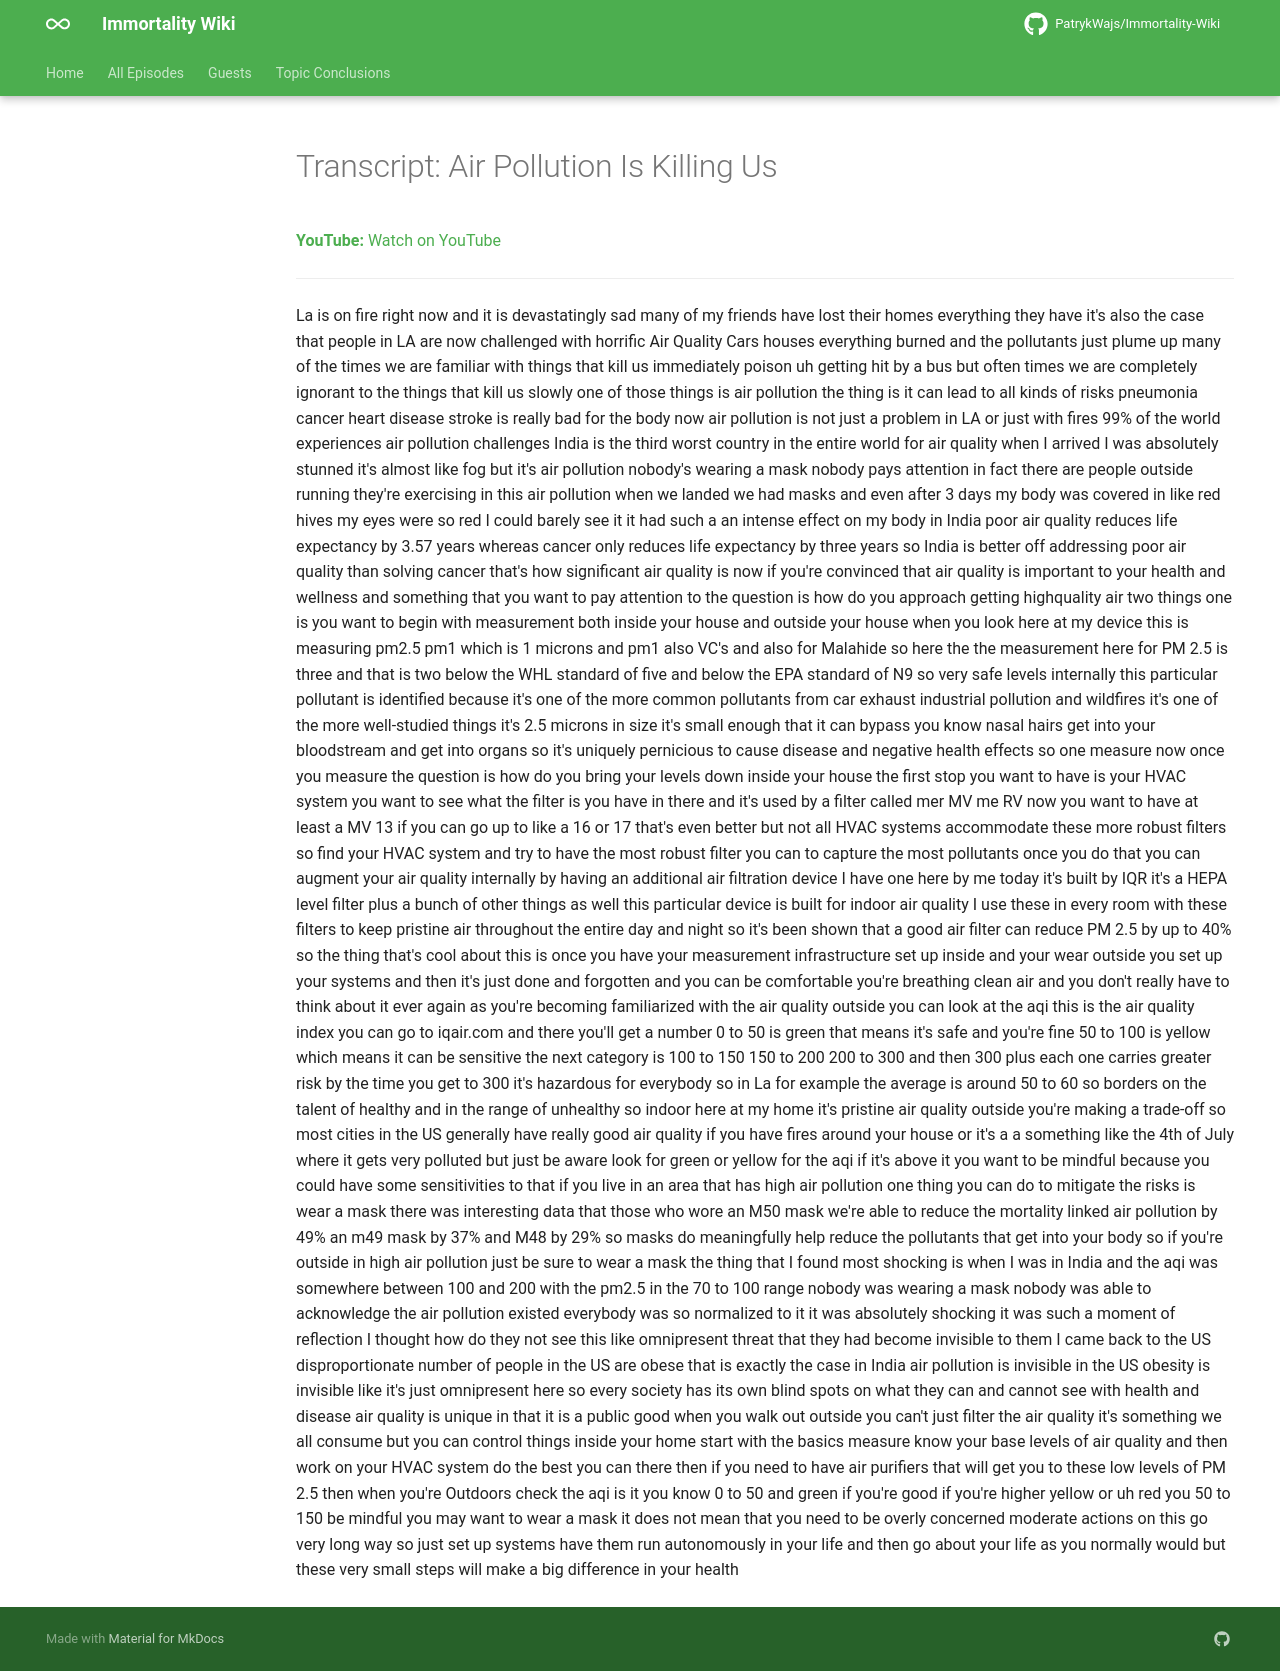

repository: PatrykWajs/Immortality-Wiki · page: Episodes/EP-83 - Air Pollution Is Killing Us/transcript/index.html · generator: mkdocs

---
title: "Transcript: Air Pollution Is Killing Us"
search:
  exclude: true
---

# Transcript: Air Pollution Is Killing Us

**YouTube:** [Watch on YouTube](https://www.youtube.com/watch?v=l4-VkQ6SxoE)

---

La is on fire right now and it is devastatingly sad many of my friends have lost their homes everything they have it's also the case that people in LA are now challenged with horrific Air Quality Cars houses everything burned and the pollutants just plume up many of the times we are familiar with things that kill us immediately poison uh getting hit by a bus but often times we are completely ignorant to the things that kill us slowly one of those things is air pollution the thing is it can lead to all kinds of risks pneumonia cancer heart disease stroke is really bad for the body now air pollution is not just a problem in LA or just with fires 99% of the world experiences air pollution challenges India is the third worst country in the entire world for air quality when I arrived I was absolutely stunned it's almost like fog but it's air pollution nobody's wearing a mask nobody pays attention in fact there are people outside running they're exercising in this air pollution when we landed we had masks and even after 3 days my body was covered in like red hives my eyes were so red I could barely see it it had such a an intense effect on my body in India poor air quality reduces life expectancy by 3.57 years whereas cancer only reduces life expectancy by three years so India is better off addressing poor air quality than solving cancer that's how significant air quality is now if you're convinced that air quality is important to your health and wellness and something that you want to pay attention to the question is how do you approach getting highquality air two things one is you want to begin with measurement both inside your house and outside your house when you look here at my device this is measuring pm2.5 pm1 which is 1 microns and pm1 also VC's and also for Malahide so here the the measurement here for PM 2.5 is three and that is two below the WHL standard of five and below the EPA standard of N9 so very safe levels internally this particular pollutant is identified because it's one of the more common pollutants from car exhaust industrial pollution and wildfires it's one of the more well-studied things it's 2.5 microns in size it's small enough that it can bypass you know nasal hairs get into your bloodstream and get into organs so it's uniquely pernicious to cause disease and negative health effects so one measure now once you measure the question is how do you bring your levels down inside your house the first stop you want to have is your HVAC system you want to see what the filter is you have in there and it's used by a filter called mer MV me RV now you want to have at least a MV 13 if you can go up to like a 16 or 17 that's even better but not all HVAC systems accommodate these more robust filters so find your HVAC system and try to have the most robust filter you can to capture the most pollutants once you do that you can augment your air quality internally by having an additional air filtration device I have one here by me today it's built by IQR it's a HEPA level filter plus a bunch of other things as well this particular device is built for indoor air quality I use these in every room with these filters to keep pristine air throughout the entire day and night so it's been shown that a good air filter can reduce PM 2.5 by up to 40% so the thing that's cool about this is once you have your measurement infrastructure set up inside and your wear outside you set up your systems and then it's just done and forgotten and you can be comfortable you're breathing clean air and you don't really have to think about it ever again as you're becoming familiarized with the air quality outside you can look at the aqi this is the air quality index you can go to iqair.com and there you'll get a number 0 to 50 is green that means it's safe and you're fine 50 to 100 is yellow which means it can be sensitive the next category is 100 to 150 150 to 200 200 to 300 and then 300 plus each one carries greater risk by the time you get to 300 it's hazardous for everybody so in La for example the average is around 50 to 60 so borders on the talent of healthy and in the range of unhealthy so indoor here at my home it's pristine air quality outside you're making a trade-off so most cities in the US generally have really good air quality if you have fires around your house or it's a a something like the 4th of July where it gets very polluted but just be aware look for green or yellow for the aqi if it's above it you want to be mindful because you could have some sensitivities to that if you live in an area that has high air pollution one thing you can do to mitigate the risks is wear a mask there was interesting data that those who wore an M50 mask we're able to reduce the mortality linked air pollution by 49% an m49 mask by 37% and M48 by 29% so masks do meaningfully help reduce the pollutants that get into your body so if you're outside in high air pollution just be sure to wear a mask the thing that I found most shocking is when I was in India and the aqi was somewhere between 100 and 200 with the pm2.5 in the 70 to 100 range nobody was wearing a mask nobody was able to acknowledge the air pollution existed everybody was so normalized to it it was absolutely shocking it was such a moment of reflection I thought how do they not see this like omnipresent threat that they had become invisible to them I came back to the US disproportionate number of people in the US are obese that is exactly the case in India air pollution is invisible in the US obesity is invisible like it's just omnipresent here so every society has its own blind spots on what they can and cannot see with health and disease air quality is unique in that it is a public good when you walk out outside you can't just filter the air quality it's something we all consume but you can control things inside your home start with the basics measure know your base levels of air quality and then work on your HVAC system do the best you can there then if you need to have air purifiers that will get you to these low levels of PM 2.5 then when you're Outdoors check the aqi is it you know 0 to 50 and green if you're good if you're higher yellow or uh red you 50 to 150 be mindful you may want to wear a mask it does not mean that you need to be overly concerned moderate actions on this go very long way so just set up systems have them run autonomously in your life and then go about your life as you normally would but these very small steps will make a big difference in your health
